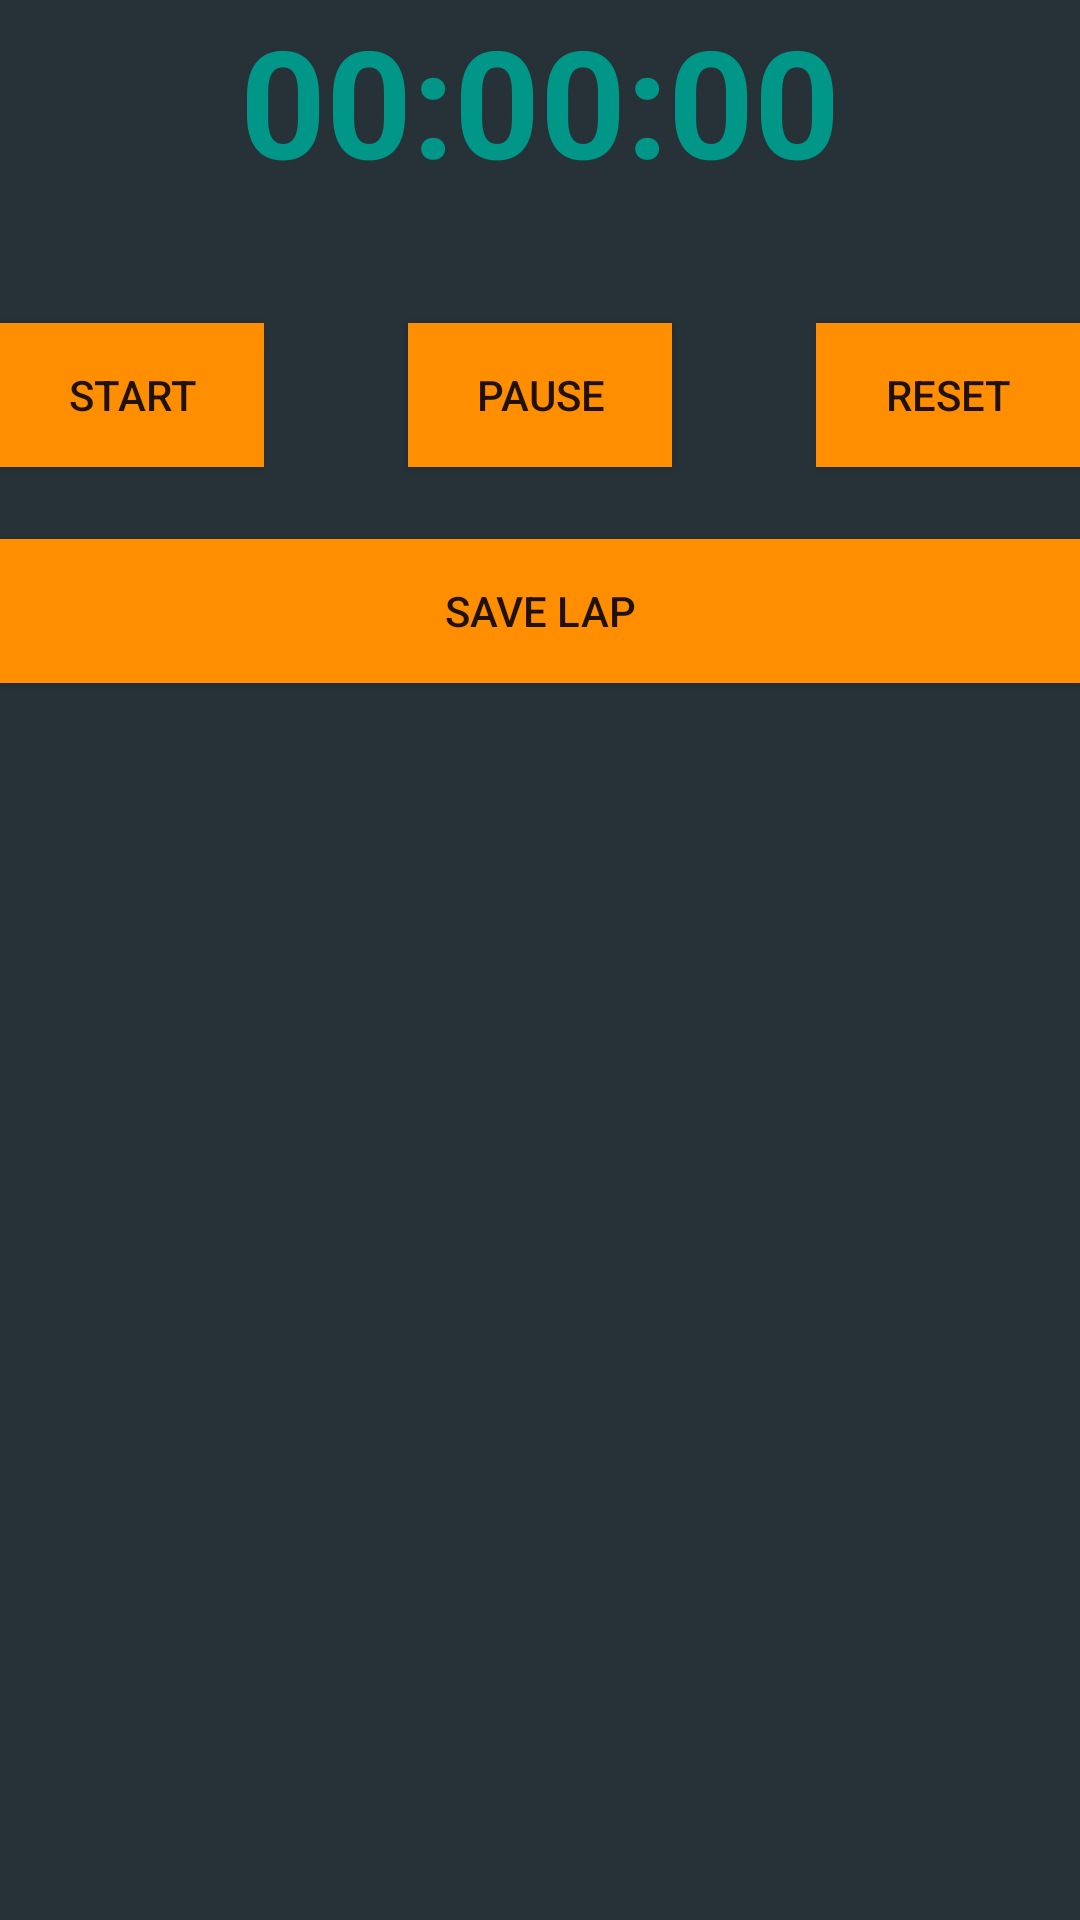

The Android layout XML behind this screen, and the referenced resources:
<!-- AndroidManifest.xml: application theme AppTheme -->
<!-- res/layout/activity_stopwatch.xml -->
<?xml version="1.0" encoding="utf-8"?>
<RelativeLayout
    xmlns:android="http://schemas.android.com/apk/res/android"
    android:layout_width="match_parent"
    android:layout_height="match_parent"
    android:background="@color/main">

    <TextView
        android:text="00:00:00"
        android:layout_width="wrap_content"
        android:layout_height="wrap_content"
        android:id="@+id/textView"
        android:textSize="50dp"
        android:textStyle="bold"
        android:textColor="#009688"
        android:layout_alignParentTop="true"
        android:layout_centerHorizontal="true" />

    <Button
        android:text="Start"
        android:layout_width="wrap_content"
        android:layout_height="wrap_content"
        android:layout_below="@+id/textView"
        android:layout_alignParentLeft="true"
        android:layout_alignParentStart="true"
        android:layout_marginTop="41dp"
        android:background="@color/orange"
        android:id="@+id/button" />

    <Button
        android:text="Pause"
        android:layout_width="wrap_content"
        android:layout_height="wrap_content"
        android:id="@+id/button2"
        android:layout_alignBaseline="@+id/button"
        android:layout_alignBottom="@+id/button"
        android:background="@color/orange"
        android:layout_centerHorizontal="true" />

    <Button
        android:text="Reset"
        android:layout_width="wrap_content"
        android:layout_height="wrap_content"
        android:layout_alignTop="@+id/button2"
        android:layout_alignParentRight="true"
        android:layout_alignParentEnd="true"
        android:background="@color/orange"
        android:id="@+id/button3" />

    <Button
        android:text="Save Lap"
        android:layout_width="fill_parent"
        android:layout_height="wrap_content"
        android:layout_marginTop="24dp"
        android:id="@+id/button4"
        android:layout_below="@+id/button"
        android:background="@color/orange"
        android:layout_centerHorizontal="true" />

    <ListView
        android:id="@+id/listview1"
        android:layout_width="match_parent"
        android:layout_height="match_parent"
        android:layout_below="@+id/button4"
        android:layout_marginTop="13dp" />

</RelativeLayout>
<!-- resources referenced by this layout -->
<resources>
  <color name="main">#263238</color>
  <color name="orange">#FF8F00</color>
  <style name="AppTheme" parent="Theme.AppCompat.Light.NoActionBar">
          
          <item name="colorPrimary">@color/colorPrimary</item>
          <item name="colorPrimaryDark">@color/colorPrimaryDark</item>
          <item name="colorAccent">@color/colorAccent</item>
      </style>
  <color name="colorPrimary">#008577</color>
  <color name="colorPrimaryDark">#00574B</color>
  <color name="colorAccent">#1C1C1C</color>
</resources>
